Run: headless pygame with SDL's dummy video driver; simulated clock (each Clock.tick advances the game by its frame time, no real sleeping); random seed 0; keys injected as events and as key.get_pressed() state; mouse plan: one left click at the window centre at the start of phase 2, then a move to the lower-right quarter at the start of phase 3.
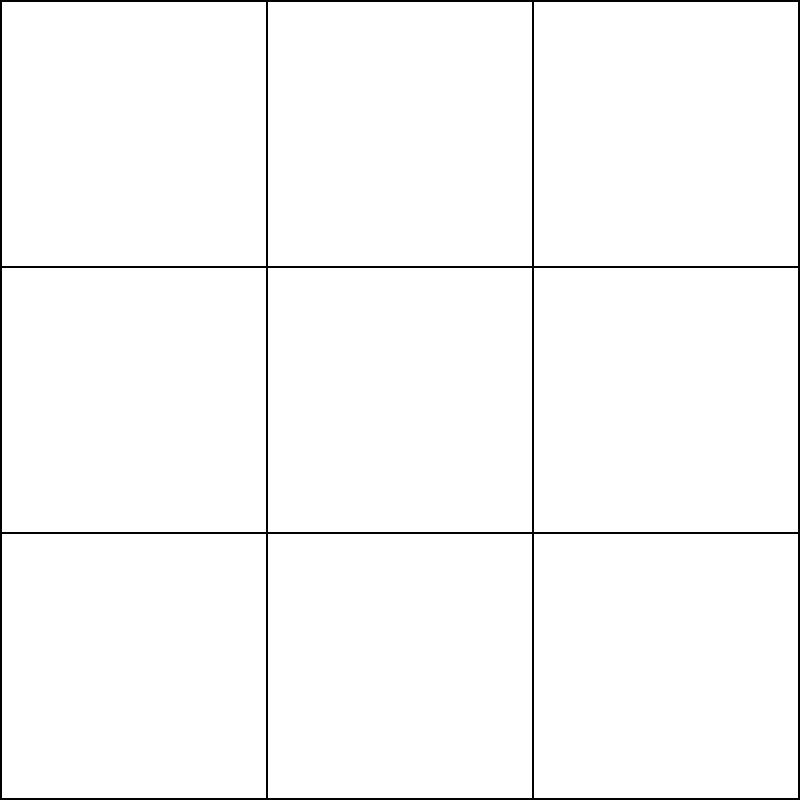
Frame 1 of 4 · flips 1–60 · no input
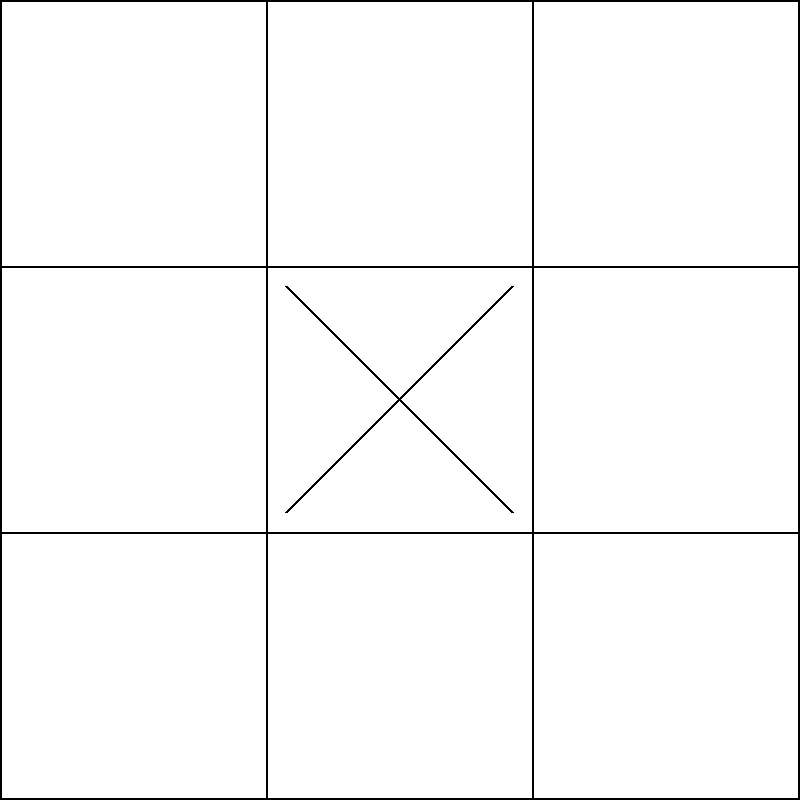
Frame 2 of 4 · flips 61–180 · clicked the window centre · tapped SPACE, RETURN · held RIGHT (→), D
Frame 3 of 4 · flips 181–300 · moved the mouse to the lower-right quarter · held DOWN (↓), S · screen unchanged from frame 2, image omitted
Frame 4 of 4 · flips 301–420 · held LEFT (←), A, UP (↑), W · screen unchanged from frame 3, image omitted

The pygame program that drew these frames:

import pygame

# =========================
# INITIALISATION
# =========================
pygame.init()

# Dimensions
largeur = 800
hauteur = 800
nombre_colonnes = 3
nombre_lignes = 3

taille_case = largeur // nombre_colonnes

# Couleurs
blanc = (255, 255, 255)
noir = (0, 0, 0)

# Fenêtre
ecran = pygame.display.set_mode((largeur, hauteur))
pygame.display.set_caption("Morpion")

horloge = pygame.time.Clock()

# =========================
# JOUEURS
# =========================
joueur_actuel = "X"

# =========================
# GRILLE LOGIQUE
# =========================
grille = [
    ["", "", ""],
    ["", "", ""],
    ["", "", ""]
]

# =========================
# DESSIN DE LA GRILLE
# =========================
def dessiner_grille():
    for axe_x in range(0, largeur, taille_case):
        pygame.draw.line(ecran, noir, (axe_x, 0), (axe_x, hauteur), 2)

    for axe_y in range(0, hauteur, taille_case):
        pygame.draw.line(ecran, noir, (0, axe_y), (largeur, axe_y), 2)

# =========================
# DESSIN DES SYMBOLES
# =========================
def dessiner_symboles():
    for ligne in range(nombre_lignes):
        for colonne in range(nombre_colonnes):

            x = colonne * taille_case
            y = ligne * taille_case

            if grille[ligne][colonne] == "X":
                pygame.draw.line(ecran, noir, (x+20, y+20), (x+taille_case-20, y+taille_case-20), 3)
                pygame.draw.line(ecran, noir, (x+taille_case-20, y+20), (x+20, y+taille_case-20), 3)

            elif grille[ligne][colonne] == "O":
                pygame.draw.circle(
                    ecran,
                    noir,
                    (x + taille_case//2, y + taille_case//2),
                    taille_case//2 - 20,
                    3
                )

# =========================
# BOUCLE PRINCIPALE
# =========================
en_cours = True

while en_cours:
    for event in pygame.event.get():
        if event.type == pygame.QUIT:
            en_cours = False

        # Gestion du clic souris
        if event.type == pygame.MOUSEBUTTONDOWN:
            x_souris, y_souris = pygame.mouse.get_pos()

            colonne = x_souris // taille_case
            ligne = y_souris // taille_case

            # Vérifie si la case est vide
            if grille[ligne][colonne] == "":
                grille[ligne][colonne] = joueur_actuel

                # Changer de joueur
                if joueur_actuel == "X":
                    joueur_actuel = "O"
                else:
                    joueur_actuel = "X"

    # Affichage
    ecran.fill(blanc)
    dessiner_grille()
    dessiner_symboles()

    pygame.display.flip()
    horloge.tick(60)

pygame.quit()
